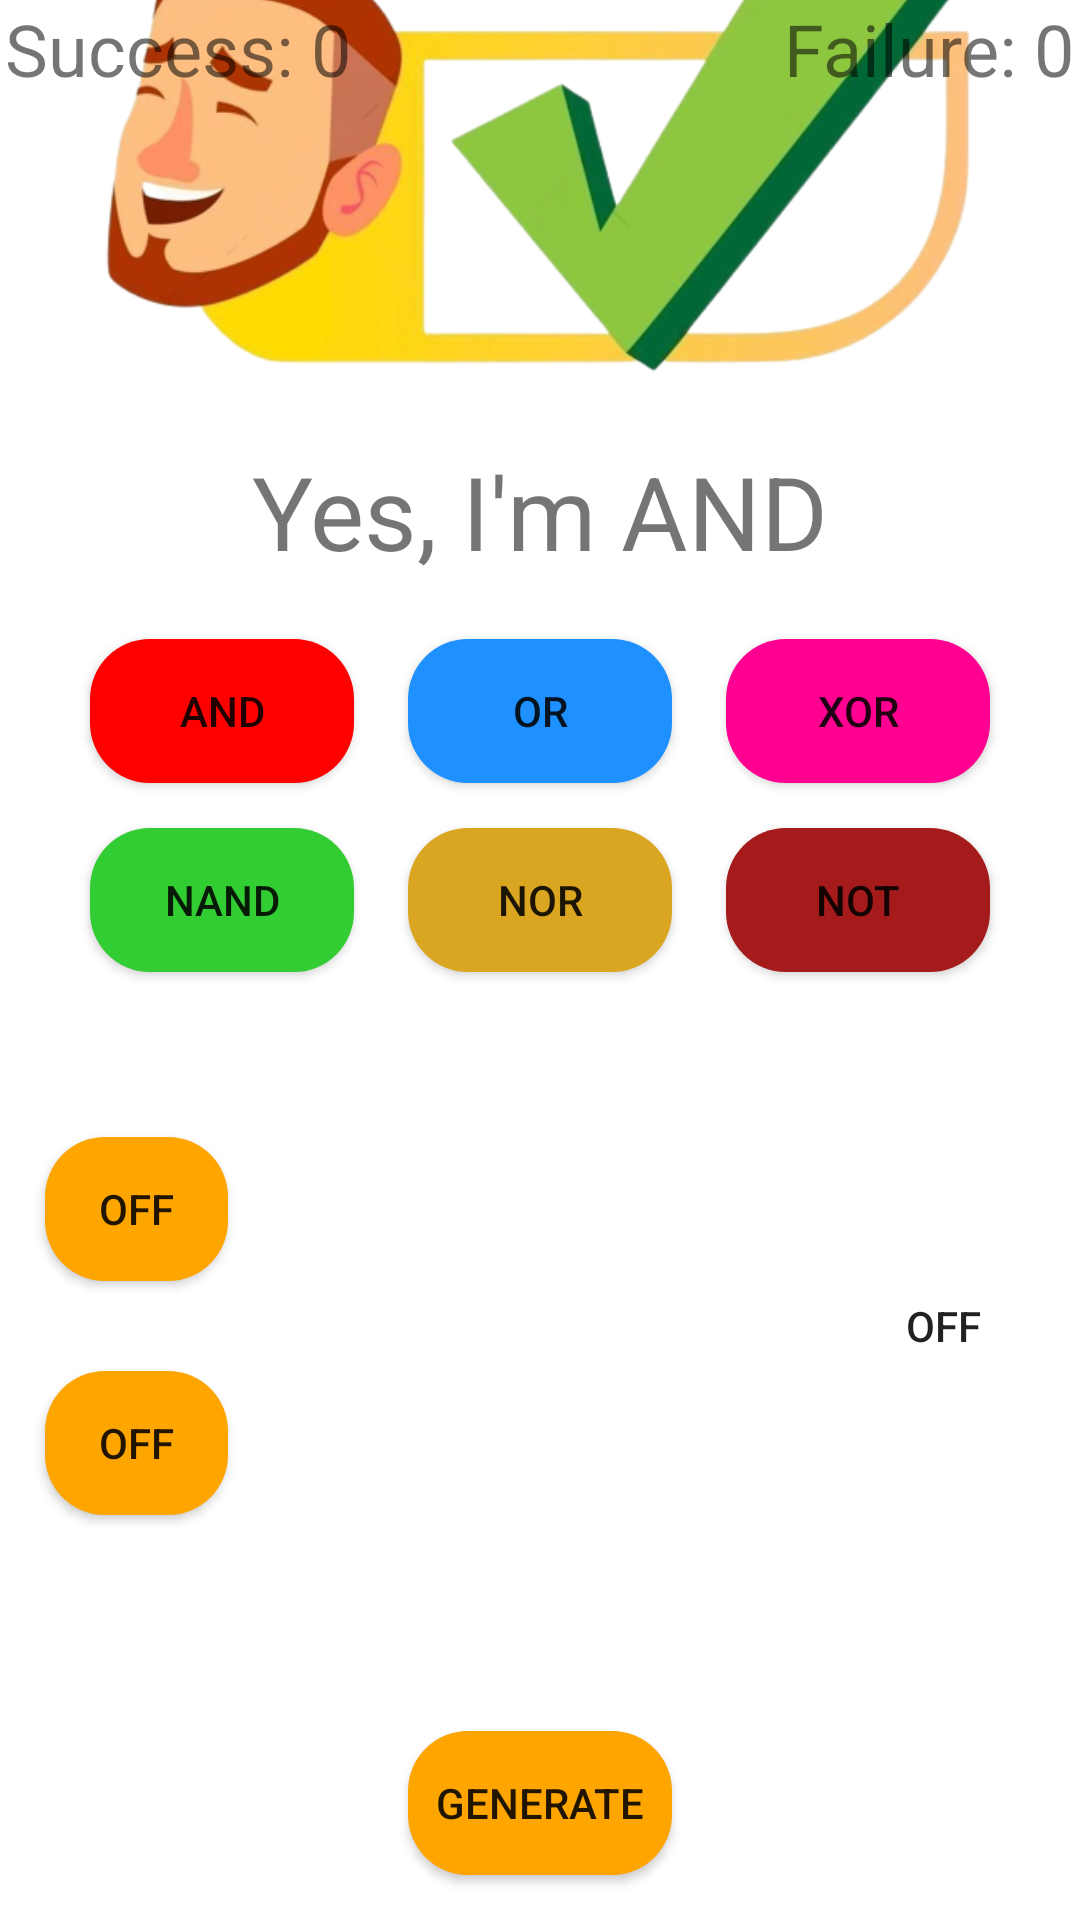

Reconstruct the res/layout file that produces this screen, plus the resources it refers to.
<!-- AndroidManifest.xml: application theme Theme.LogicGates -->
<!-- res/layout/activity_main.xml -->
<?xml version="1.0" encoding="utf-8"?>
<androidx.constraintlayout.widget.ConstraintLayout xmlns:android="http://schemas.android.com/apk/res/android"
    xmlns:app="http://schemas.android.com/apk/res-auto"
    xmlns:tools="http://schemas.android.com/tools"
    android:layout_width="match_parent"
    android:layout_height="match_parent"
    tools:context=".MainActivity" >

    <Button
        android:id="@+id/generate"
        android:layout_width="wrap_content"
        android:layout_height="wrap_content"
        android:layout_marginBottom="15dp"
        android:text="Generate"
        android:background="@drawable/color_orange"
        app:layout_constraintBottom_toBottomOf="parent"
        app:layout_constraintEnd_toEndOf="parent"
        app:layout_constraintStart_toStartOf="parent" />

    <Button
        android:id="@+id/input1"
        android:layout_width="61dp"
        android:layout_height="wrap_content"
        android:layout_marginStart="15dp"
        android:layout_marginBottom="30dp"
        android:text="OFF"
        android:background="@drawable/color_orange"
        android:visibility="visible"
        app:layout_constraintBottom_toTopOf="@+id/input2"
        app:layout_constraintStart_toStartOf="parent"/>

    <Button
        android:id="@+id/input2"
        android:layout_width="61dp"
        android:layout_height="wrap_content"
        android:layout_marginStart="15dp"
        android:layout_marginBottom="135dp"
        android:text="OFF"
        android:background="@drawable/color_orange"
        android:visibility="visible"
        app:layout_constraintBottom_toBottomOf="parent"
        app:layout_constraintStart_toStartOf="parent" />

    <ImageView
        android:id="@+id/gateImage"
        android:layout_width="250dp"
        android:layout_height="238dp"
        android:layout_marginBottom="15dp"
        app:layout_constraintBottom_toTopOf="@+id/generate"
        app:layout_constraintEnd_toStartOf="@+id/output"
        app:layout_constraintStart_toEndOf="@+id/input2"
        app:srcCompat="@drawable/and" />

    <Button
        android:id="@+id/output"
        android:layout_width="61dp"
        android:layout_height="wrap_content"
        android:layout_marginEnd="15dp"
        android:layout_marginBottom="174dp"
        android:text="OFF"
        android:background="@drawable/color_yellow"
        app:layout_constraintBottom_toBottomOf="parent"
        app:layout_constraintEnd_toEndOf="parent" />

    <Button
        android:id="@+id/btn6"
        android:layout_width="wrap_content"
        android:layout_height="wrap_content"
        android:layout_marginEnd="30dp"
        android:text="not"
        android:background="@drawable/color_brown"
        app:layout_constraintBottom_toBottomOf="@+id/btn5"
        app:layout_constraintEnd_toEndOf="parent" />

    <Button
        android:id="@+id/btn3"
        android:layout_width="wrap_content"
        android:layout_height="wrap_content"
        android:layout_marginBottom="15dp"
        android:text="xor"
        android:background="@drawable/color_magenta"
        app:layout_constraintBottom_toTopOf="@+id/btn6"
        app:layout_constraintStart_toStartOf="@+id/btn6" />

    <Button
        android:id="@+id/btn5"
        android:layout_width="wrap_content"
        android:layout_height="wrap_content"
        android:background="@drawable/color_gold"
        android:text="nor"
        app:layout_constraintBottom_toTopOf="@+id/gateImage"
        app:layout_constraintEnd_toStartOf="@+id/btn6"
        app:layout_constraintStart_toEndOf="@+id/btn4" />

    <Button
        android:id="@+id/btn4"
        android:layout_width="wrap_content"
        android:layout_height="wrap_content"
        android:layout_marginStart="30dp"
        android:text="nand"
        android:background="@drawable/color_green"
        app:layout_constraintBottom_toBottomOf="@+id/btn5"
        app:layout_constraintStart_toStartOf="parent" />

    <Button
        android:id="@+id/btn2"
        android:layout_width="wrap_content"
        android:layout_height="wrap_content"
        android:layout_marginBottom="15dp"
        android:text="or"
        android:background="@drawable/color_blue"
        app:layout_constraintBottom_toTopOf="@+id/btn5"
        app:layout_constraintEnd_toStartOf="@+id/btn3"
        app:layout_constraintStart_toEndOf="@+id/btn1" />

    <Button
        android:id="@+id/btn1"
        android:layout_width="wrap_content"
        android:layout_height="wrap_content"
        android:layout_marginBottom="15dp"
        android:text="and"
        android:background="@drawable/color_red"
        app:layout_constraintBottom_toTopOf="@+id/btn4"
        app:layout_constraintEnd_toEndOf="@+id/btn4" />

    <TextView
        android:id="@+id/name"
        android:layout_width="wrap_content"
        android:layout_height="wrap_content"
        android:layout_marginBottom="20dp"
        android:text="Yes, I'm AND"
        android:textSize="34sp"
        app:layout_constraintBottom_toTopOf="@+id/btn2"
        app:layout_constraintEnd_toEndOf="parent"
        app:layout_constraintStart_toStartOf="parent" />

    <ImageView
        android:id="@+id/imageView3"
        android:layout_width="399dp"
        android:layout_height="183dp"
        android:layout_marginBottom="20dp"
        app:layout_constraintBottom_toTopOf="@+id/name"
        app:layout_constraintEnd_toEndOf="parent"
        app:layout_constraintStart_toStartOf="parent"
        app:srcCompat="@drawable/r" />

    <TextView
        android:id="@+id/success"
        android:layout_width="wrap_content"
        android:layout_height="wrap_content"
        android:text="Success: 0"
        android:textSize="24sp"
        app:layout_constraintEnd_toStartOf="@+id/failure"
        app:layout_constraintStart_toStartOf="parent"
        app:layout_constraintTop_toTopOf="parent" />

    <TextView
        android:id="@+id/failure"
        android:layout_width="wrap_content"
        android:layout_height="wrap_content"
        android:layout_marginStart="143dp"
        android:text="Failure: 0"
        android:textSize="24sp"
        app:layout_constraintEnd_toEndOf="parent"
        app:layout_constraintStart_toEndOf="@+id/success"
        app:layout_constraintTop_toTopOf="parent" />

</androidx.constraintlayout.widget.ConstraintLayout>
<!-- resources referenced by this layout -->
<resources>
  <!-- drawable color_blue (drawable-v24) -->
  <?xml version="1.0" encoding="utf-8"?>
  <shape android:shape="rectangle" xmlns:android="http://schemas.android.com/apk/res/android">
      <solid android:color="#1e90ff" />
      <corners android:radius="20dp" />
  </shape>
  <!-- drawable color_brown (drawable) -->
  <?xml version="1.0" encoding="utf-8"?>
  <shape android:shape="rectangle" xmlns:android="http://schemas.android.com/apk/res/android">
      <solid android:color="#a51a1a" />
      <corners android:radius="20dp" />
  </shape>
  <!-- drawable color_gold (drawable-v24) -->
  <?xml version="1.0" encoding="utf-8"?>
  <shape android:shape="rectangle" xmlns:android="http://schemas.android.com/apk/res/android">
      <solid android:color="#daa520" />
      <corners android:radius="20dp" />
  </shape>
  <!-- drawable color_green (drawable-v24) -->
  <?xml version="1.0" encoding="utf-8"?>
  <shape android:shape="rectangle" xmlns:android="http://schemas.android.com/apk/res/android">
      <solid android:color="#32cd32" />
      <corners android:radius="20dp" />
  </shape>
  <!-- drawable color_magenta (drawable-v24) -->
  <?xml version="1.0" encoding="utf-8"?>
  <shape android:shape="rectangle" xmlns:android="http://schemas.android.com/apk/res/android">
      <solid android:color="#ff0090" />
      <corners android:radius="20dp" />
  </shape>
  <!-- drawable color_orange (drawable) -->
  <?xml version="1.0" encoding="utf-8"?>
  <shape android:shape="rectangle" xmlns:android="http://schemas.android.com/apk/res/android">
      <solid android:color="#Ffa500" />
      <corners android:radius="20dp" />
  </shape>
  <!-- drawable color_red (drawable) -->
  <?xml version="1.0" encoding="utf-8"?>
  <shape android:shape="rectangle" xmlns:android="http://schemas.android.com/apk/res/android">
      <solid android:color="#ff0000" />
      <corners android:radius="20dp" />
  </shape>
  <!-- drawable r: png bitmap (drawable-v24, 126616 bytes) -->
  <style name="Theme.LogicGates" parent="Theme.MaterialComponents.DayNight.NoActionBar">
          
          <item name="colorPrimary">@color/navyblue</item>
          <item name="colorPrimaryVariant">@color/navyblue</item>
          <item name="colorOnPrimary">@color/white</item>
          
          <item name="colorSecondary">@color/teal_200</item>
          <item name="colorSecondaryVariant">@color/teal_700</item>
          <item name="colorOnSecondary">@color/tealgreen</item>
          
          <item name="android:statusBarColor">?attr/colorPrimaryVariant</item>
          <item name="android:navigationBarColor">?attr/colorOnSecondary</item>
          
      </style>
  <color name="navyblue">#3F3D56</color>
  <color name="white">#FFFFFFFF</color>
  <color name="teal_200">#FF03DAC5</color>
  <color name="teal_700">#FF018786</color>
  <color name="tealgreen">#42A07A</color>
</resources>
